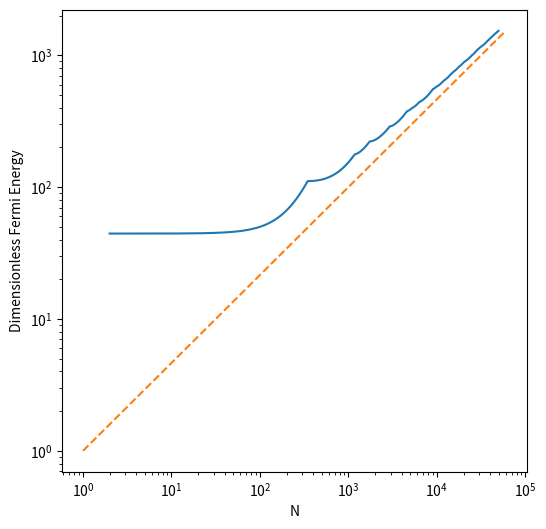

Here is the Python script that generated this plot:
#!/user/bin
# Python code to run calculations of the Fermi energy for an infinite rectangular well

# Packages
import sys
import math
import numpy as np
import matplotlib as mpl
import matplotlib.pyplot as plt
from time import process_time

# Main block to change parameters
def main():
    t0=process_time()
    lim= 60000     # Maximum number of filled Fermi states included
    a= 1       # Changes side Lx 
    b= 1       # Changes side Ly
    c= 100     # Changes side Lz
    list1 = arrayNumer(lim,a,b,c)     
    list2 = arrayAnlyt(lim)   
    scatterLog(list1[0],list1[1],list2[0],list2[1])  # Creates logarthmic plots of the numerical and analytical solutions
    plt.show(block=False) 
    t1=process_time()
    print("Time elapsed:", t1-t0, "seconds")
    print("Job has completed successfully... Fare thee well")

# Numerical analysis
def arrayNumer(lim,a,b,c):
    stopper = float( ( ( 3 / ( np.pi * a * b * c ) ) * lim ) ** (2/3) )

    allval = []
    for nx in range(1, int( ( math.sqrt( stopper ) * a ) + 1 ), 1):   # Loop over nx, ny, and nz to create a list of Fermi energies
        for ny in range(1, int( ( math.sqrt( stopper - ( ( nx / a ) ** 2 ) ) * b ) + 1 ) , 1):
            for nz in range(1, int( ( math.sqrt( stopper - ( ( nx / a ) ** 2 ) - ( ( ny / b ) ** 2 ) ) * c ) + 1) , 1):
                allval.append( ( ( ( np.pi * a * b * c ) / 3 ) ** ( 2 / 3 ) ) * ( ( ( nx / a ) ** 2 ) + ( ( ny / b ) ** 2 ) + ( ( nz / c ) ** 2 ) ) )
    allval = np.asarray(allval)   # List to array
    allval, val = np.unique(allval,return_counts=True) # Unique Fermi energies and number of unique states

    newval = []
    for i in range(len(val)):   # Loop over the number of unique Fermi energies to get the number of filled states under each Fermi energy 
        if i > 0:
            newval.append(2*(val[i])+newval[i-1])
        else:
            newval.append(2*(val[i]))
    newval = np.asarray(newval)
    return [newval,allval]   # Returns x-values as number of filled states and y-values as the unique Fermi energies

# Analytical analysis 
def arrayAnlyt(lim):
    analytic = []
    xvals = []
    for i in range(1,lim):   # Loop to create the analytical results of N^(2/3)
        analytic.append(i**(2/3))
        xvals.append(i)
    return [xvals,analytic]  

# Logarithmic plots
def scatterLog(x1,y1,x2,y2):
    plot2 = plt.figure(1,figsize=(6,6))
    plt.xlabel("N")
    plt.ylabel("Dimensionless Fermi Energy")
    plt.plot(x1,y1)
    plt.plot(x2,y2,'--')
    plt.xscale('log')
    plt.yscale('log')
    return plot2   # Returns the info to make a logarithmic plot of numerical results

main()
